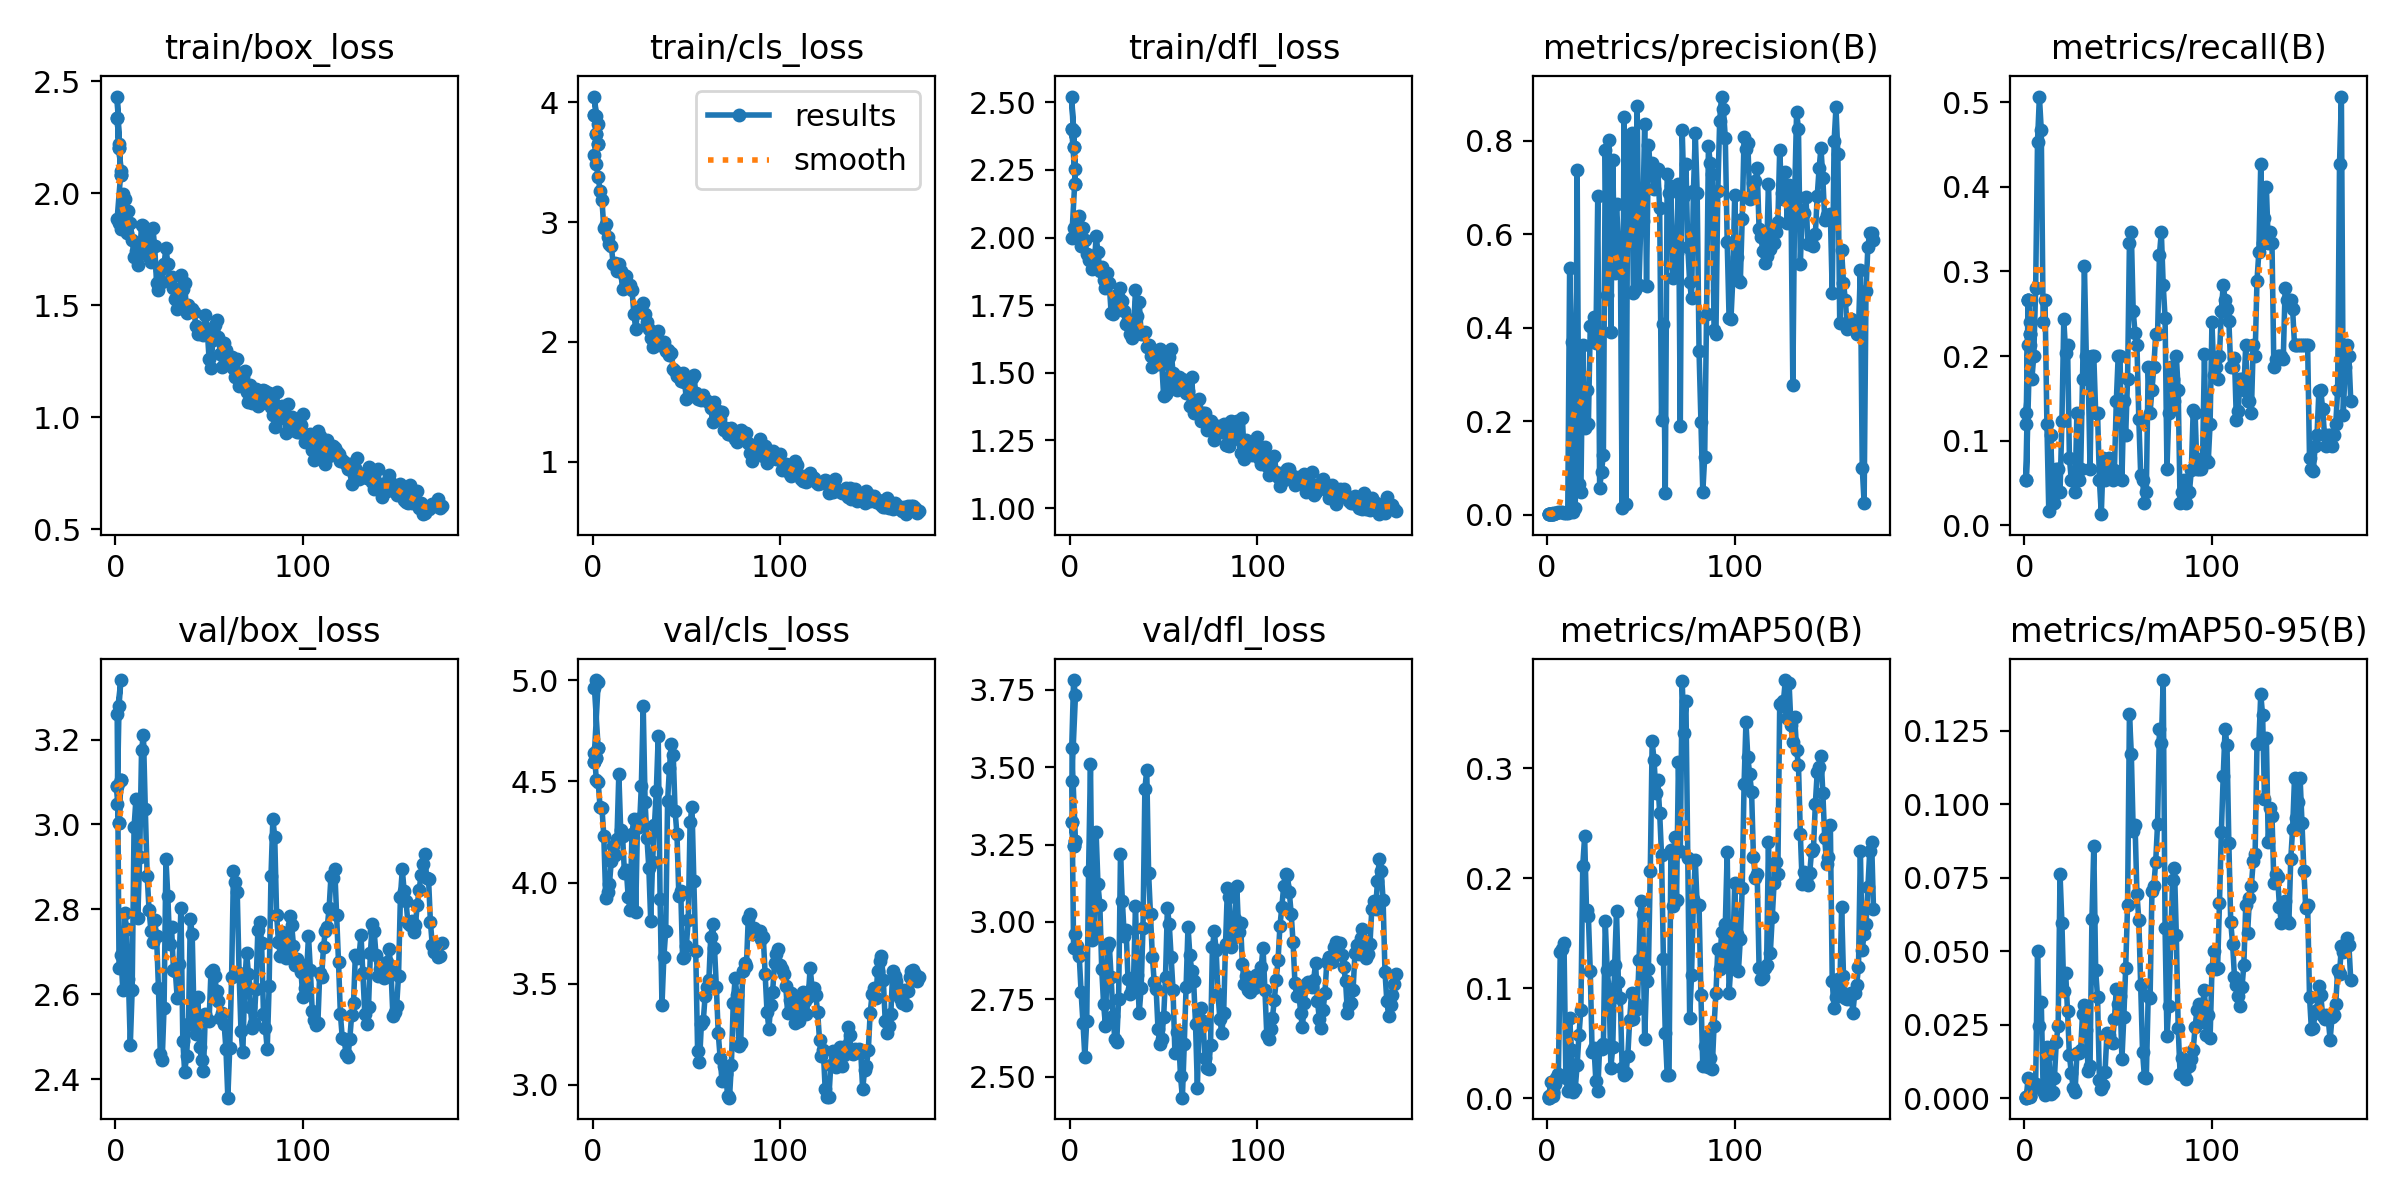

Values plotted in this chart, from the file beside it:
epoch, time, train/box_loss, train/cls_loss, train/dfl_loss, metrics/precision(B), metrics/recall(B), metrics/mAP50(B), metrics/mAP50-95(B), val/box_loss, val/cls_loss, val/dfl_loss, lr/pg0, lr/pg1, lr/pg2
1, 40.58, 2.337, 3.898, 2.4, 0.00078, 0.05333, 0.00057, 0.00025, 3.091, 4.595, 3.322, 5.716e-05, 5.716e-05, 5.716e-05
2, 72.76, 2.201, 3.735, 2.336, 0.002, 0.2667, 0.00247, 0.0005, 3.003, 4.617, 3.246, 8.61687e-05, 8.61687e-05, 8.61687e-05
3, 102.4, 2.08, 3.65, 2.198, 0.00192, 0.2267, 0.00496, 0.00073, 3.104, 4.664, 3.262, 6.80204e-05, 6.80204e-05, 6.80204e-05
1, 38.67, 2.337, 3.898, 2.4, 0.00078, 0.05333, 0.00057, 0.00025, 3.091, 4.595, 3.322, 5.716e-05, 5.716e-05, 5.716e-05
2, 67.68, 2.201, 3.735, 2.336, 0.002, 0.2667, 0.00247, 0.0005, 3.003, 4.617, 3.246, 8.61687e-05, 8.61687e-05, 8.61687e-05
3, 95.83, 2.08, 3.65, 2.198, 0.00192, 0.2267, 0.00496, 0.00073, 3.104, 4.664, 3.262, 6.80204e-05, 6.80204e-05, 6.80204e-05
1, 51, 2.432, 4.049, 2.521, 0.00157, 0.1333, 0.00107, 0.00034, 3.048, 4.959, 3.562, 5.716e-05, 5.716e-05, 5.716e-05
2, 92.71, 2.219, 3.889, 2.393, 0.00214, 0.2667, 0.00213, 0.00042, 3.279, 5, 3.782, 8.61687e-05, 8.61687e-05, 8.61687e-05
3, 132.4, 2.099, 3.823, 2.252, 0.00189, 0.2133, 0.00233, 0.00047, 3.34, 4.988, 3.733, 6.80204e-05, 6.80204e-05, 6.80204e-05
1, 48.16, 1.887, 3.564, 1.997, 0.00112, 0.12, 0.00174, 0.0004, 3.261, 4.641, 3.456, 5.716e-05, 5.716e-05, 5.716e-05
2, 90.19, 1.869, 3.487, 2.037, 0.00186, 0.2133, 0.01511, 0.00699, 2.661, 4.505, 2.916, 0.000128, 0.000128, 0.000128
3, 130.4, 1.839, 3.376, 2.004, 0.00243, 0.24, 0.00657, 0.00184, 2.693, 4.494, 2.961, 0.0001981, 0.0001981, 0.0001981
4, 169.6, 1.997, 3.262, 2.065, 0.00235, 0.1733, 0.01317, 0.00325, 2.61, 4.373, 2.923, 0.0002675, 0.0002675, 0.0002675
5, 209.3, 1.975, 3.185, 2.08, 0.00381, 0.2, 0.01846, 0.00396, 2.79, 4.369, 2.891, 0.0003362, 0.0003362, 0.0003362
6, 248.9, 1.824, 2.95, 1.968, 0.00499, 0.28, 0.02211, 0.00476, 2.754, 4.228, 2.773, 0.0004042, 0.0004042, 0.0004042
7, 288.6, 1.919, 2.981, 2.037, 0.00466, 0.4533, 0.133, 0.05009, 2.636, 3.925, 2.675, 0.0004714, 0.0004714, 0.0004714
8, 327.6, 1.869, 2.875, 1.992, 0.00442, 0.5067, 0.1356, 0.02467, 2.481, 3.954, 2.564, 0.000538, 0.000538, 0.000538
9, 367, 1.791, 2.822, 1.938, 0.0042, 0.4667, 0.1407, 0.03267, 2.611, 3.992, 2.681, 0.0006039, 0.0006039, 0.0006039
10, 406.3, 1.716, 2.801, 1.915, 0.00269, 0.24, 0.01824, 0.00249, 2.993, 4.108, 3.165, 0.000669, 0.000669, 0.000669
11, 445.1, 1.743, 2.647, 1.923, 0.0024, 0.2667, 0.00674, 0.00123, 3.059, 4.18, 3.511, 0.0007335, 0.0007335, 0.0007335
12, 484.1, 1.68, 2.66, 1.883, 0.5278, 0.12, 0.07264, 0.01739, 2.78, 4.136, 2.942, 0.0007972, 0.0007972, 0.0007972
13, 522.9, 1.727, 2.593, 1.889, 0.3699, 0.01721, 0.04401, 0.01524, 2.922, 4.215, 2.975, 0.0008602, 0.0008602, 0.0008602
14, 562.5, 1.856, 2.653, 2.007, 0.00509, 0.1067, 0.00595, 0.00148, 3.175, 4.537, 3.291, 0.0009226, 0.0009226, 0.0009226
15, 601.9, 1.853, 2.594, 1.946, 0.01416, 0.04, 0.00888, 0.00223, 3.211, 4.258, 3.121, 0.0009842, 0.0009842, 0.0009842
16, 640.9, 1.751, 2.44, 1.876, 0.7383, 0.02667, 0.03038, 0.00677, 3.036, 4.228, 3.055, 0.001045, 0.001045, 0.001045
17, 680, 1.8, 2.558, 1.889, 0.06514, 0.06667, 0.05778, 0.0193, 2.879, 4.047, 2.847, 0.001105, 0.001105, 0.001105
18, 719.1, 1.715, 2.552, 1.844, 0.04769, 0.06667, 0.08063, 0.02468, 2.798, 4.062, 2.734, 0.001165, 0.001165, 0.001165
19, 758.5, 1.692, 2.468, 1.814, 0.3628, 0.04, 0.2114, 0.07627, 2.75, 3.929, 2.663, 0.001224, 0.001224, 0.001224
20, 797.6, 1.846, 2.479, 1.867, 0.1858, 0.1233, 0.2379, 0.0597, 2.724, 3.864, 2.921, 0.001282, 0.001282, 0.001282
21, 837, 1.762, 2.436, 1.83, 0.2677, 0.2433, 0.1709, 0.03645, 2.774, 4.241, 2.93, 0.001288, 0.001288, 0.001288
22, 876.2, 1.599, 2.237, 1.722, 0.1945, 0.2033, 0.1656, 0.04267, 2.737, 4.315, 2.822, 0.00128, 0.00128, 0.00128
23, 915.2, 1.569, 2.11, 1.718, 0.4045, 0.2133, 0.1155, 0.02961, 2.616, 3.856, 2.697, 0.001273, 0.001273, 0.001273
24, 954.3, 1.655, 2.26, 1.785, 0.4044, 0.08, 0.04184, 0.01459, 2.459, 4.313, 2.62, 0.001266, 0.001266, 0.001266
25, 993.4, 1.604, 2.246, 1.742, 0.4231, 0.05333, 0.04586, 0.0087, 2.444, 4.274, 2.613, 0.001259, 0.001259, 0.001259
26, 1033, 1.683, 2.272, 1.778, 0.3673, 0.05333, 0.01573, 0.00369, 2.569, 4.478, 2.75, 0.001252, 0.001252, 0.001252
27, 1072, 1.757, 2.327, 1.814, 0.6815, 0.04, 0.00683, 0.00205, 2.918, 4.871, 3.218, 0.001245, 0.001245, 0.001245
28, 1111, 1.686, 2.237, 1.766, 0.05612, 0.1333, 0.04647, 0.0153, 2.831, 4.397, 3.067, 0.001238, 0.001238, 0.001238
29, 1150, 1.609, 2.168, 1.73, 0.09191, 0.05333, 0.04446, 0.01554, 2.718, 4.218, 2.955, 0.001231, 0.001231, 0.001231
30, 1189, 1.624, 2.107, 1.679, 0.1285, 0.06667, 0.04952, 0.01659, 2.758, 4.071, 2.975, 0.001224, 0.001224, 0.001224
31, 1228, 1.578, 2.031, 1.694, 0.7799, 0.1733, 0.1608, 0.02879, 2.656, 3.809, 2.816, 0.001217, 0.001217, 0.001217
32, 1267, 1.53, 1.956, 1.643, 0.4701, 0.3067, 0.1166, 0.03172, 2.654, 4.103, 2.768, 0.00121, 0.00121, 0.00121
33, 1306, 1.482, 1.968, 1.628, 0.8022, 0.2, 0.09925, 0.02313, 2.591, 4.286, 2.785, 0.001203, 0.001203, 0.001203
34, 1345, 1.532, 2.01, 1.665, 0.3915, 0.1809, 0.02797, 0.00923, 2.67, 4.454, 2.822, 0.001196, 0.001196, 0.001196
35, 1384, 1.636, 2.093, 1.806, 0.759, 0.06667, 0.04645, 0.01109, 2.804, 4.722, 3.052, 0.001189, 0.001189, 0.001189
36, 1423, 1.572, 1.971, 1.71, 0.5172, 0.2, 0.1209, 0.06096, 2.491, 3.916, 2.83, 0.001181, 0.001181, 0.001181
37, 1463, 1.599, 1.983, 1.761, 0.6643, 0.2, 0.1698, 0.08585, 2.416, 3.393, 2.707, 0.001174, 0.001174, 0.001174
38, 1502, 1.467, 2.002, 1.645, 0.586, 0.1333, 0.1057, 0.04355, 2.455, 3.631, 2.785, 0.001167, 0.001167, 0.001167
39, 1541, 1.499, 1.922, 1.642, 0.5809, 0.1333, 0.09109, 0.03433, 2.529, 3.761, 2.982, 0.00116, 0.00116, 0.00116
40, 1580, 1.478, 1.936, 1.652, 0.01356, 0.05333, 0.02735, 0.00634, 2.777, 4.402, 3.43, 0.001153, 0.001153, 0.001153
41, 1619, 1.484, 1.888, 1.596, 0.8511, 0.01333, 0.02125, 0.00325, 2.741, 4.568, 3.491, 0.001146, 0.001146, 0.001146
42, 1658, 1.47, 1.91, 1.602, 0.02233, 0.08, 0.02287, 0.00444, 2.542, 4.683, 3.157, 0.001139, 0.001139, 0.001139
43, 1697, 1.406, 1.772, 1.561, 0.7432, 0.05333, 0.03799, 0.00908, 2.505, 4.631, 3.025, 0.001132, 0.001132, 0.001132
44, 1736, 1.373, 1.76, 1.523, 0.798, 0.06667, 0.07105, 0.02207, 2.593, 4.352, 2.888, 0.001125, 0.001125, 0.001125
45, 1775, 1.398, 1.718, 1.554, 0.8162, 0.08, 0.09586, 0.0216, 2.475, 4.237, 2.805, 0.001118, 0.001118, 0.001118
46, 1814, 1.388, 1.711, 1.538, 0.4744, 0.06667, 0.07185, 0.01948, 2.446, 3.933, 2.785, 0.001111, 0.001111, 0.001111
47, 1853, 1.369, 1.673, 1.531, 0.4812, 0.05333, 0.08627, 0.01892, 2.418, 3.959, 2.654, 0.001104, 0.001104, 0.001104
48, 1892, 1.457, 1.738, 1.589, 0.874, 0.06589, 0.08076, 0.02708, 2.554, 3.627, 2.605, 0.001097, 0.001097, 0.001097
49, 1931, 1.393, 1.67, 1.533, 0.4918, 0.1467, 0.1253, 0.03722, 2.541, 3.632, 2.622, 0.001089, 0.001089, 0.001089
50, 1971, 1.261, 1.525, 1.415, 0.6321, 0.2, 0.1797, 0.03197, 2.536, 3.686, 2.692, 0.001082, 0.001082, 0.001082
51, 2011, 1.218, 1.544, 1.423, 0.6284, 0.2, 0.1673, 0.03479, 2.652, 3.814, 2.823, 0.001075, 0.001075, 0.001075
... 123 more rows
